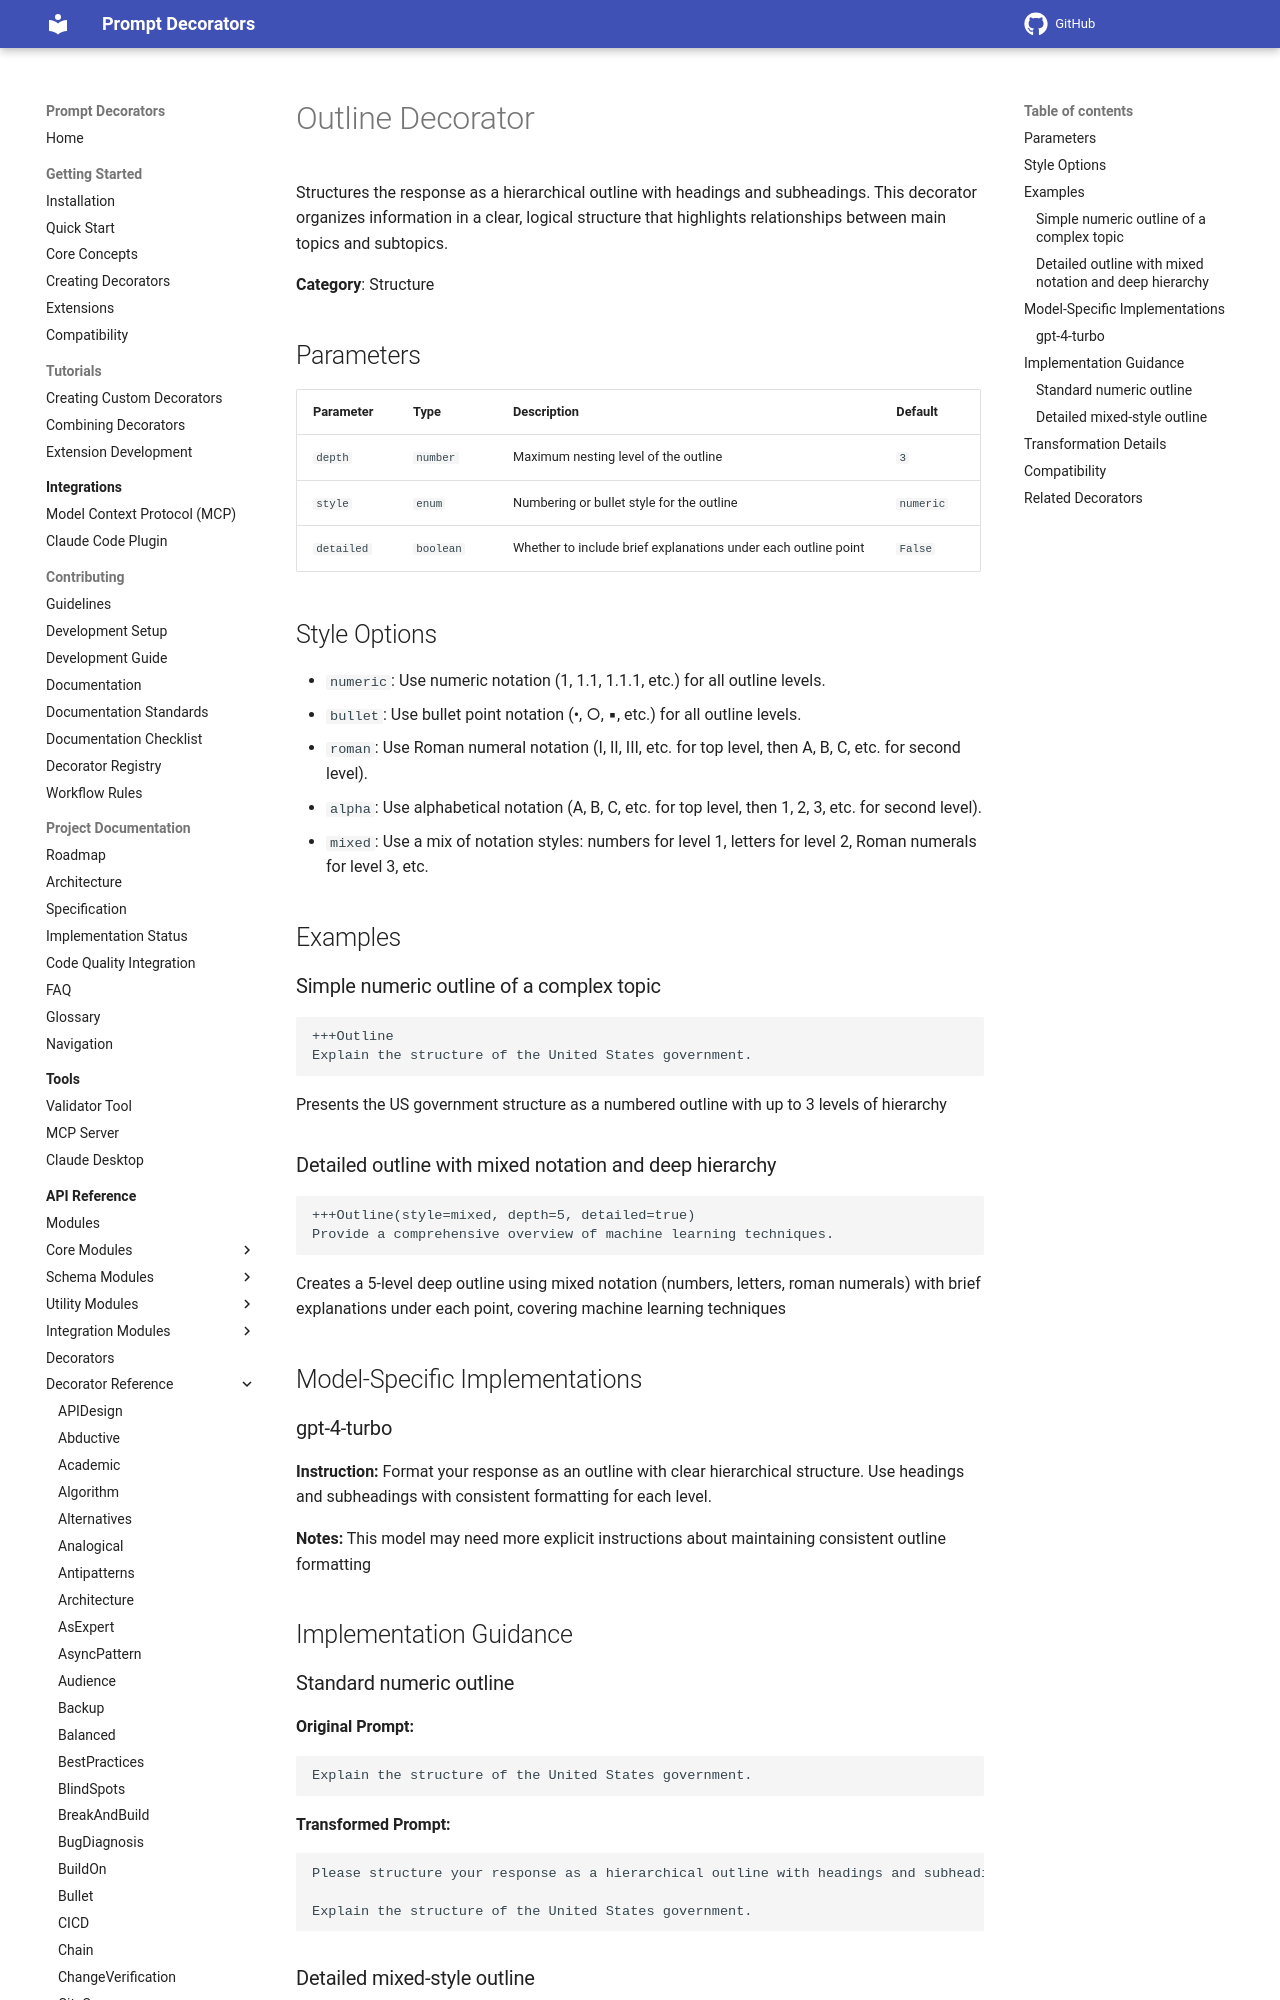

repository: synaptiai/prompt-decorators · page: api/decorators/Outline/index.html · generator: mkdocs

# Outline Decorator

Structures the response as a hierarchical outline with headings and subheadings. This decorator organizes information in a clear, logical structure that highlights relationships between main topics and subtopics.

**Category**: Structure

## Parameters

| Parameter | Type | Description | Default |
|-----------|------|-------------|--------|
| `depth` | `number` | Maximum nesting level of the outline | `3` |
| `style` | `enum` | Numbering or bullet style for the outline | `numeric` |
| `detailed` | `boolean` | Whether to include brief explanations under each outline point | `False` |

## Style Options

- `numeric`: Use numeric notation (1, 1.1, 1.1.1, etc.) for all outline levels.
- `bullet`: Use bullet point notation (•, ○, ▪, etc.) for all outline levels.
- `roman`: Use Roman numeral notation (I, II, III, etc. for top level, then A, B, C, etc. for second level).
- `alpha`: Use alphabetical notation (A, B, C, etc. for top level, then 1, 2, 3, etc. for second level).
- `mixed`: Use a mix of notation styles: numbers for level 1, letters for level 2, Roman numerals for level 3, etc.

## Examples

### Simple numeric outline of a complex topic

```
+++Outline
Explain the structure of the United States government.
```

Presents the US government structure as a numbered outline with up to 3 levels of hierarchy

### Detailed outline with mixed notation and deep hierarchy

```
+++Outline(style=mixed, depth=5, detailed=true)
Provide a comprehensive overview of machine learning techniques.
```

Creates a 5-level deep outline using mixed notation (numbers, letters, roman numerals) with brief explanations under each point, covering machine learning techniques

## Model-Specific Implementations
